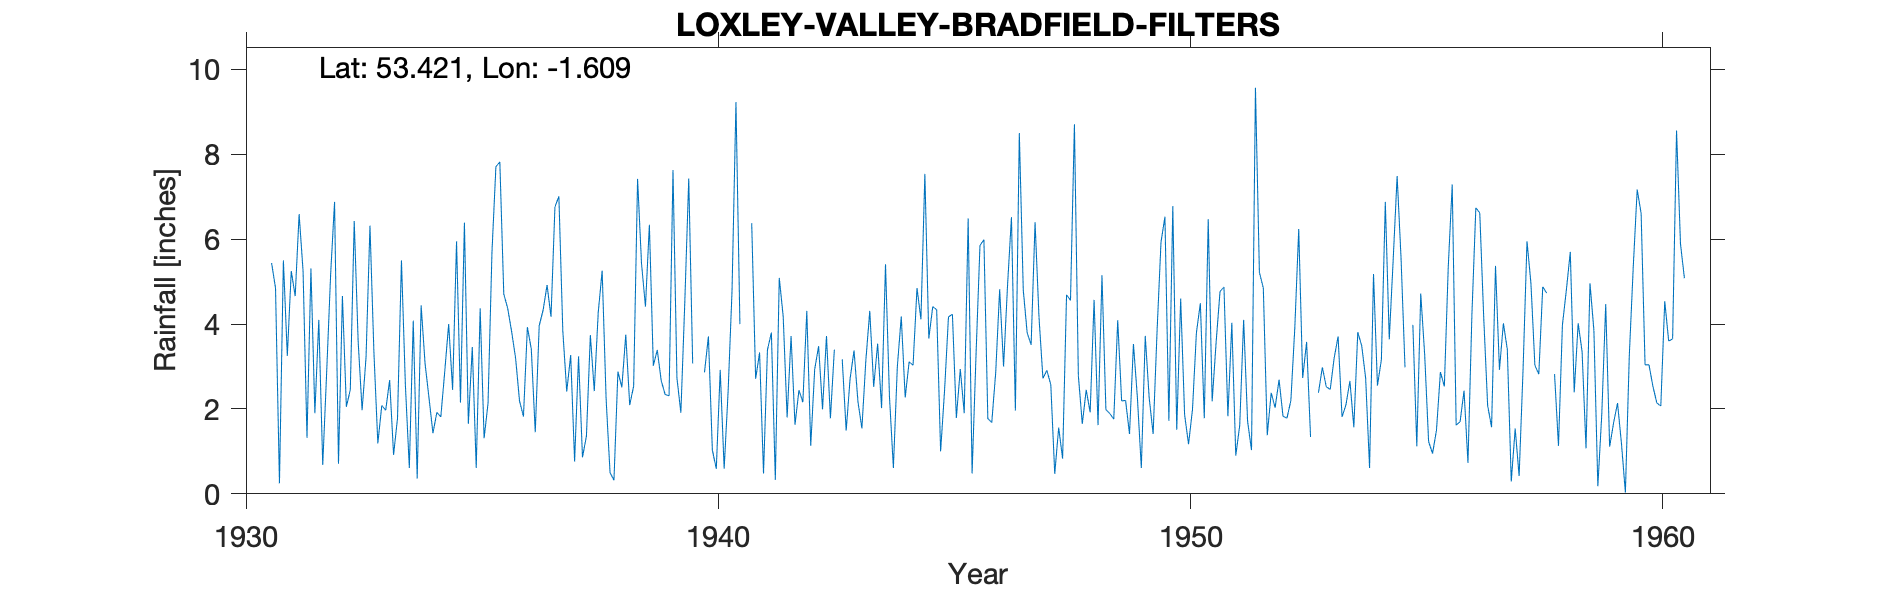

The data file committed next to this chart (first rows):
LOXLEY-VALLEY-BRADFIELD-FILTERS, , , , , , , , , , , , , , , , , , , , , , , 
Grid ref, SK261916, Long, -1.609, Lat, 53.42, Elevation, 551, ft., , , , , , , , , , , , , , , 
Station no, 3122/5, , , , , , , , , , , , , , , , , , , , , , 
, 1931, 1932, 1933, 1934, 1935, 1936, 1937, 1938, 1939, 1940, 1941, 1942, 1943, 1944, 1945, 1946, 1947, 1948, 1949, 1950, 1951, 1952, 1953
January, 5.44, 4.1, 3.21, 4.08, 2.15, 4.37, 6.76, 5.26, 6.34, , , 3.72, , 5.41, 4.41, 5.85, 3.79, 8.71, 2.19, 1.72, 3.56, 4.85, 1.34
February, 4.85, 0.68, 6.32, 0.36, 6.39, 3.82, 7.01, 2.25, 3.02, , , 1.63, 3.17, 2.3, 4.34, 5.99, 3.51, 2.79, 2.2, 6.78, 4.77, 1.38, 
March, 0.25, 2.87, 3.34, 4.44, 1.65, 3.2, 3.84, 0.5, 3.39, 2.86, 6.38, 2.44, 1.49, 0.61, 1, 1.77, 6.4, 1.65, 1.41, 1.51, 4.87, 2.38, 2.38
April, 5.5, 5.16, 1.19, 3.07, 3.46, 2.19, 2.41, 0.32, 2.67, 3.71, 2.71, 2.16, 2.71, 2.99, 2.43, 1.68, 4.16, 2.45, 3.53, 4.6, 1.83, 2.03, 2.98
May, 3.25, 6.88, 2.08, 2.26, 0.61, 1.82, 3.27, 2.88, 2.34, 1.03, 3.33, 4.31, 3.38, 4.18, 4.17, 2.86, 2.72, 1.92, 2.27, 1.86, 4.03, 2.69, 2.52
June, 5.25, 0.71, 1.97, 1.43, 4.37, 3.93, 0.76, 2.51, 2.31, 0.59, 0.48, 1.13, 2.17, 2.27, 4.23, 4.82, 2.91, 4.57, 0.61, 1.17, 0.9, 1.83, 2.46
July, 4.66, 4.66, 2.68, 1.92, 1.31, 3.41, 3.24, 3.75, 7.63, 2.92, 3.39, 2.93, 1.54, 3.11, 1.79, 3, 2.57, 1.62, 3.72, 1.99, 1.61, 1.78, 3.2
August, 6.59, 2.05, 0.92, 1.81, 2.13, 1.45, 0.86, 2.09, 2.73, 0.59, 3.8, 3.48, 3.14, 3.03, 2.94, 4.9, 0.47, 5.15, 2.26, 3.8, 4.1, 2.2, 3.71
September, 5.25, 2.45, 1.78, 2.88, 5.7, 3.96, 1.36, 2.54, 1.91, 2.4, 0.33, 1.99, 4.31, 4.85, 1.9, 6.52, 1.56, 1.98, 1.41, 4.49, 1.71, 3.91, 1.81
October, 1.32, 6.43, 5.5, 4, 7.71, 4.33, 3.74, 7.42, 4.52, 4.78, 5.09, 3.72, 2.52, 4.11, 6.49, 1.96, 0.83, 1.89, 3.83, 1.78, 1.03, 6.24, 2.1
November, 5.31, 3.59, 2.56, 2.45, 7.82, 4.92, 2.42, 5.43, 7.43, 9.23, 4.18, 1.78, 3.54, 7.54, 0.48, 8.5, 4.69, 1.76, 5.93, 6.47, 9.57, 2.73, 2.66
December, 1.9, 1.97, 0.61, 5.95, 4.71, 4.17, 4.27, 4.41, 3.07, 4, 1.8, 3.4, 2.02, 3.66, 3.28, 4.81, 4.56, 4.09, 6.53, 2.18, 5.22, 3.58, 1.57
Total, 49.57, 41.55, 32.16, 34.65, 48.01, 41.57, 39.94, 39.36, 47.36, , , 32.69, , 44.06, 37.46, 52.66, 38.17, 38.58, 35.89, 38.35, 43.2, 35.6, 
NGR is from 1950s record and is 100m W o…, , , , , , , , , , , , , , , , , , , , , , , 
MIDAS src_id 2793, continues to 1996, , , , , , , , , , , , , , , , , , , , , , , 
Jan, Feb and Mar 1947 estimated for snow…, , , , , , , , , , , , , , , , , , , , , , , 
